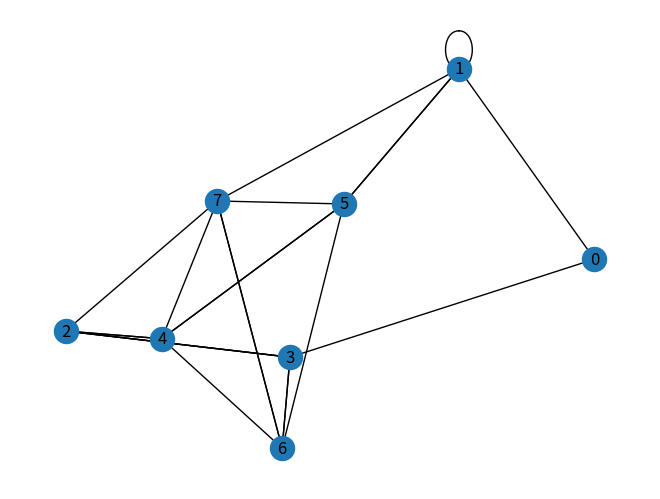

Reproduce this figure in Python.
from typing import List, Dict, Tuple

import networkx as nx
import numpy as np
from matplotlib import pyplot as plt
import random


def hierarchical_configuration_model(deg_seq_in: np.array,
                                     deg_seq_out: np.array,
                                     communities: np.array,
                                     seed=0):
    """

    :param deg_seq_in: a list of integers, ith item denotes the degree of the ith vertex within its community
    :param deg_seq_out: a list of integers, ith item denotes the degree of the ith vertex matching to other communities
    :param communities: a list of integers, ith item denotes the community id of the ith vertex
    :param seed:
    :return:
    """

    assert len(deg_seq_in) == len(deg_seq_out)
    full_graph = nx.MultiGraph()

    # Run configuration model for each community, use degree sequence meant for within communities
    for c in np.unique(communities):
        # get vertex ids for current community
        vertex_ids_for_c = np.where(communities == c)[0]  # index 0 since we have only one dimension
        # call nx.Graph to get a simple graph -> erased CM model
        community_sub_graph = nx.configuration_model(deg_sequence=deg_seq_in[vertex_ids_for_c], seed=seed)
        # community_sub_graph.remove_edges_from(nx.selfloop_edges(community_sub_graph))  # remove self loops
        full_graph = nx.disjoint_union(full_graph, community_sub_graph)

    random.seed(seed)
    # algo 3: choose a remaining half edge uniformly, then choose another half edge uniformly, match them, update
    # remaining half edges
    # addition for hierarchical CM: choose 2nd h.e. uniformly from any other community

    # create list for half edges:
    # for each h.e. we need to know:
    # - its vertex
    # - its community
    # map id to a tuple of vertex id and community id
    # should be easy to remove h.e.
    num_half_edges = np.sum(deg_seq_out)
    half_edges = np.zeros((num_half_edges, 2))
    half_edge_index = 0
    for v_index in range(len(deg_seq_out)):
        for h in range(deg_seq_out[v_index]):
            half_edges[half_edge_index][0] = v_index
            half_edges[half_edge_index][1] = communities[v_index]
            half_edge_index += 1

    # while we have half-edges left to match:
    while half_edges.shape[0] != 0:
        # pick first half edge uniformly within community with most h.e.-s
        # count which community has the most h.e.-s
        comm_he_count = np.bincount(half_edges[:, 1].astype(int))
        comm_most_he_index = np.argmax(comm_he_count)
        half_edge_indices_of_community_with_most_hes = np.where(half_edges[:, 1] == comm_most_he_index)[0]
        first = random.randint(0, len(half_edge_indices_of_community_with_most_hes)-1)
        first_he_id = half_edge_indices_of_community_with_most_hes[first]
        first_community = half_edges[first_he_id][1]
        first_vertex_id = half_edges[first_he_id][0]

        half_edge_indices_of_other_communities = np.where(half_edges[:, 1] != first_community)[0]
        
        second = random.randint(0, len(half_edge_indices_of_other_communities)-1)
        second_he_id = half_edge_indices_of_other_communities[second]
        second_vertex_id = half_edges[second_he_id][0]

        full_graph.add_edge(first_vertex_id, second_vertex_id)

        # remove matched half edges from h.e. list
        half_edges = np.delete(half_edges, [first_he_id, second_he_id], axis=0)

    return full_graph


if "__main__" == __name__:
    seed = 100
    deg_seq_in = np.array([1, 3, 3, 3, 4, 4, 4, 4])
    deg_seq_out = np.array([1, 3, 3, 3, 2, 2, 2, 2])
    communities = np.array([0, 0, 1, 1, 2, 2, 2, 2])
    g = hierarchical_configuration_model(deg_seq_in=deg_seq_in, deg_seq_out=deg_seq_out, communities=communities)
    pos = nx.spring_layout(g, seed=seed)  # Seed layout for reproducibility
    nx.draw(g, pos=pos, with_labels=True)
    plt.show()
